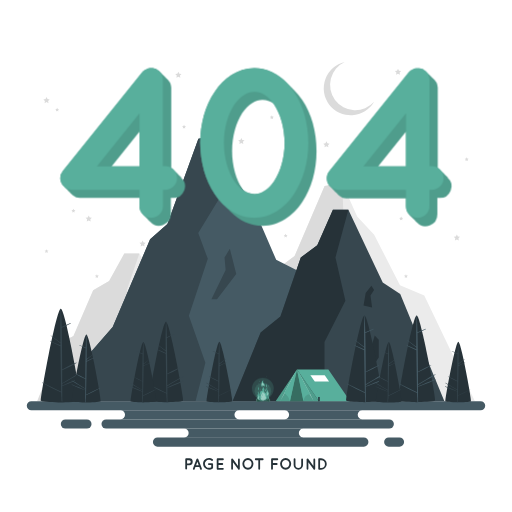
t = 0.00 s
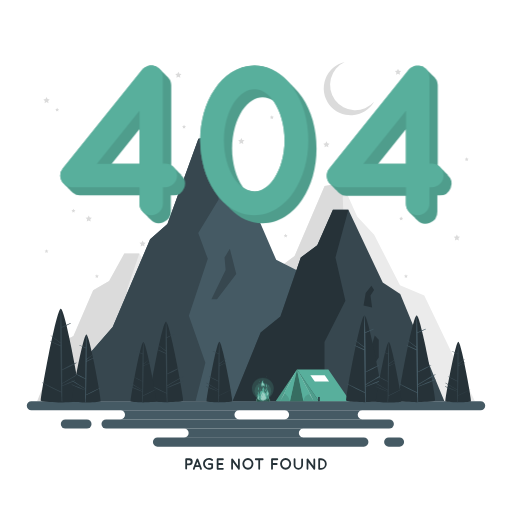
t = 0.19 s
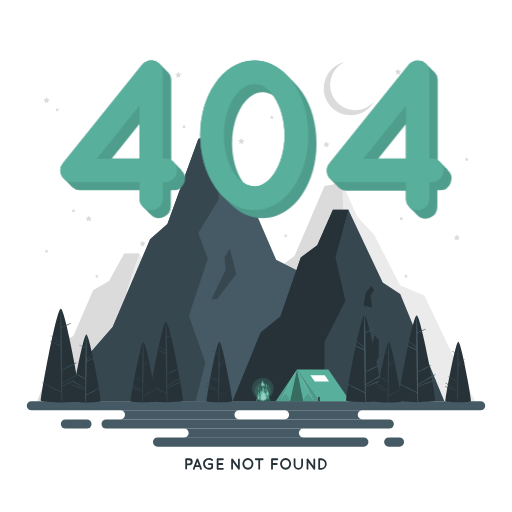
t = 0.56 s
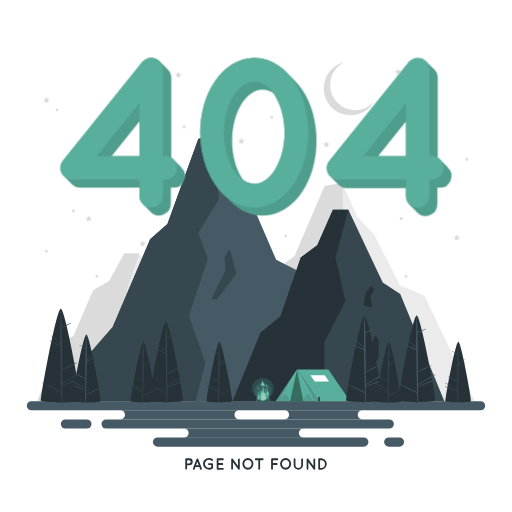
t = 0.75 s
t = 0.94 s: frame unchanged from t = 0.56 s, image omitted
t = 1.31 s: frame unchanged from t = 0.19 s, image omitted

The animated SVG that drew these frames (rendered in a browser with its animation timeline set to each time). Animation: 1 CSS @keyframes rule; one cycle of 1.50 s, repeats indefinitely.

<svg class="animated" id="freepik_stories-404-error-with-a-landscape" xmlns="http://www.w3.org/2000/svg" viewBox="0 0 500 500" version="1.1" xmlns:xlink="http://www.w3.org/1999/xlink" xmlns:svgjs="http://svgjs.com/svgjs"><style>svg#freepik_stories-404-error-with-a-landscape:not(.animated) .animable {opacity: 0;}svg#freepik_stories-404-error-with-a-landscape.animated #freepik--Number--inject-112 {animation: 1.5s Infinite  linear floating;animation-delay: 0s;}            @keyframes floating {                0% {                    opacity: 1;                    transform: translateY(0px);                }                50% {                    transform: translateY(-10px);                }                100% {                    opacity: 1;                    transform: translateY(0px);                }            }        </style><g id="freepik--background-complete--inject-112" class="animable" style="transform-origin: 250px 226.22px;"><polygon points="215.07 391.74 36.34 391.74 59.51 334.77 71.75 328.06 91.02 283.51 106.6 274.36 121.42 247.56 136.04 247.56 168.54 302.43 185.08 310.97 215.07 391.74" style="fill: rgb(235, 235, 235); transform-origin: 125.705px 319.65px;" id="elpukcks5zcu" class="animable"></polygon><polygon points="36.34 391.74 113.43 391.74 113.43 347.28 133.21 316.16 123.79 283.51 136.04 247.56 121.42 247.56 106.6 274.36 91.02 283.51 71.75 328.06 59.51 334.77 36.34 391.74" style="fill: rgb(219, 219, 219); transform-origin: 86.19px 319.65px;" id="elhvsqf2h2mnb" class="animable"></polygon><polygon points="136.04 391.74 143.51 368.33 155.59 356.43 160.99 342.4 164.75 345.45 164.75 358.87 155.59 369.55 155.59 391.82 136.04 391.74" style="fill: rgb(219, 219, 219); transform-origin: 150.395px 367.11px;" id="ely2hp1k9ffqr" class="animable"></polygon><polygon points="150.4 319.65 152.4 310.26 157.79 304.87 160.31 308.07 156.95 312.26 158.46 321.19 150.4 319.65" style="fill: rgb(219, 219, 219); transform-origin: 155.355px 313.03px;" id="elte38pne6ii8" class="animable"></polygon><polygon points="202.21 391.69 463.66 391.69 414.33 288.67 390.6 278.49 365.41 229.27 348.8 211.41 334.16 178.82 317.02 181.6 287.71 249.88 271.34 262.09 244.76 332.42 218.58 357.85 202.21 391.69" style="fill: rgb(235, 235, 235); transform-origin: 332.935px 285.255px;" id="el4m8glcuju98" class="animable"></polygon><polygon points="334.16 178.82 336.17 230.16 316.87 257.13 325.92 277.76 308 323.26 323.62 360.9 314.37 391.69 202.21 391.69 218.58 357.85 244.76 332.42 271.34 262.09 287.71 249.88 317.02 181.6 334.16 178.82" style="fill: rgb(219, 219, 219); transform-origin: 269.19px 285.255px;" id="elkz20ys2dztf" class="animable"></polygon><polygon points="329.34 310.03 342.8 286.63 341.74 276.71 346.76 269.59 352.83 289.81 334.62 310.03 329.34 310.03" style="fill: rgb(219, 219, 219); transform-origin: 341.085px 289.81px;" id="eluss3tmkagzk" class="animable"></polygon><polygon points="318.78 138.02 319.73 139.96 321.87 140.27 320.32 141.77 320.69 143.9 318.78 142.9 316.87 143.9 317.23 141.77 315.69 140.27 317.82 139.96 318.78 138.02" style="fill: rgb(219, 219, 219); transform-origin: 318.78px 140.96px;" id="elv97hglo22u" class="animable"></polygon><polygon points="139.27 234.81 140.23 236.74 142.36 237.05 140.82 238.56 141.18 240.69 139.27 239.68 137.36 240.69 137.72 238.56 136.18 237.05 138.31 236.74 139.27 234.81" style="fill: rgb(219, 219, 219); transform-origin: 139.27px 237.75px;" id="elizr0yjpniio" class="animable"></polygon><polygon points="388.67 67.08 389.63 69.01 391.76 69.32 390.22 70.83 390.58 72.95 388.67 71.95 386.76 72.95 387.13 70.83 385.58 69.32 387.72 69.01 388.67 67.08" style="fill: rgb(219, 219, 219); transform-origin: 388.67px 70.015px;" id="el8hq3rkxleg" class="animable"></polygon><polygon points="174.18 70.02 175.14 71.95 177.27 72.26 175.73 73.77 176.09 75.89 174.18 74.89 172.27 75.89 172.64 73.77 171.09 72.26 173.23 71.95 174.18 70.02" style="fill: rgb(219, 219, 219); transform-origin: 174.18px 72.955px;" id="elg3kx5avgm8s" class="animable"></polygon><polygon points="446.15 228.93 447.11 230.86 449.25 231.17 447.7 232.68 448.06 234.81 446.15 233.8 444.24 234.81 444.61 232.68 443.06 231.17 445.2 230.86 446.15 228.93" style="fill: rgb(219, 219, 219); transform-origin: 446.155px 231.87px;" id="elyvglada1ka" class="animable"></polygon><polygon points="235.71 134.69 236.66 136.63 238.8 136.94 237.25 138.44 237.62 140.57 235.71 139.57 233.79 140.57 234.16 138.44 232.61 136.94 234.75 136.63 235.71 134.69" style="fill: rgb(219, 219, 219); transform-origin: 235.705px 137.63px;" id="el35tbhbulrip" class="animable"></polygon><polygon points="45.44 94.84 46.39 96.77 48.52 97.08 46.98 98.59 47.34 100.72 45.44 99.71 43.52 100.72 43.89 98.59 42.34 97.08 44.48 96.77 45.44 94.84" style="fill: rgb(219, 219, 219); transform-origin: 45.43px 97.78px;" id="elhhqjmmbm95m" class="animable"></polygon><polygon points="86.65 210.39 87.6 212.32 89.74 212.63 88.19 214.14 88.56 216.27 86.65 215.26 84.74 216.27 85.1 214.14 83.56 212.63 85.69 212.32 86.65 210.39" style="fill: rgb(219, 219, 219); transform-origin: 86.65px 213.33px;" id="elre2zbf0pg7d" class="animable"></polygon><polygon points="45.44 243.33 46.02 244.53 47.34 244.72 46.39 245.65 46.62 246.97 45.44 246.34 44.25 246.97 44.48 245.65 43.52 244.72 44.84 244.53 45.44 243.33" style="fill: rgb(219, 219, 219); transform-origin: 45.43px 245.15px;" id="elfar9tlse0pt" class="animable"></polygon><polygon points="179.72 121.92 180.31 123.12 181.63 123.31 180.68 124.24 180.91 125.56 179.72 124.94 178.54 125.56 178.77 124.24 177.81 123.31 179.13 123.12 179.72 121.92" style="fill: rgb(219, 219, 219); transform-origin: 179.72px 123.74px;" id="elqrij0cay06" class="animable"></polygon><polygon points="278.94 228.23 279.53 229.43 280.85 229.62 279.9 230.55 280.12 231.87 278.94 231.25 277.76 231.87 277.99 230.55 277.03 229.62 278.35 229.43 278.94 228.23" style="fill: rgb(219, 219, 219); transform-origin: 278.94px 230.05px;" id="elay6b3nmbo0l" class="animable"></polygon><polygon points="55.8 105.2 56.4 106.4 57.72 106.59 56.76 107.52 56.99 108.84 55.8 108.22 54.62 108.84 54.85 107.52 53.9 106.59 55.22 106.4 55.8 105.2" style="fill: rgb(219, 219, 219); transform-origin: 55.81px 107.02px;" id="el0pxgal7741j" class="animable"></polygon><polygon points="391.76 211.51 392.35 212.71 393.67 212.9 392.72 213.83 392.94 215.15 391.76 214.53 390.58 215.15 390.81 213.83 389.85 212.9 391.17 212.71 391.76 211.51" style="fill: rgb(219, 219, 219); transform-origin: 391.76px 213.33px;" id="elydoep2p5enn" class="animable"></polygon><polygon points="94.62 267.77 95.21 268.97 96.53 269.16 95.58 270.09 95.8 271.41 94.62 270.79 93.44 271.41 93.67 270.09 92.71 269.16 94.03 268.97 94.62 267.77" style="fill: rgb(219, 219, 219); transform-origin: 94.62px 269.59px;" id="eljvz0urt7tsa" class="animable"></polygon><polygon points="71.7 203.94 72.29 205.13 73.61 205.33 72.66 206.26 72.88 207.57 71.7 206.95 70.52 207.57 70.75 206.26 69.79 205.33 71.11 205.13 71.7 203.94" style="fill: rgb(219, 219, 219); transform-origin: 71.7px 205.755px;" id="elog7je5r0qd" class="animable"></polygon><polygon points="265.48 112.66 266.07 113.85 267.39 114.04 266.43 114.97 266.66 116.29 265.48 115.67 264.3 116.29 264.52 114.97 263.56 114.04 264.88 113.85 265.48 112.66" style="fill: rgb(219, 219, 219); transform-origin: 265.475px 114.475px;" id="elkpqh7bkabs9" class="animable"></polygon><polygon points="396.44 267.77 397.03 268.97 398.35 269.16 397.39 270.09 397.62 271.41 396.44 270.79 395.26 271.41 395.49 270.09 394.53 269.16 395.85 268.97 396.44 267.77" style="fill: rgb(219, 219, 219); transform-origin: 396.44px 269.59px;" id="elo8y14gfjtz" class="animable"></polygon><polygon points="455.75 153.62 456.34 154.82 457.66 155.01 456.7 155.94 456.93 157.26 455.75 156.64 454.57 157.26 454.79 155.94 453.84 155.01 455.16 154.82 455.75 153.62" style="fill: rgb(219, 219, 219); transform-origin: 455.75px 155.44px;" id="elncs8x2du85" class="animable"></polygon><polygon points="403.62 151.81 404.21 153 405.53 153.19 404.57 154.13 404.8 155.44 403.62 154.82 402.44 155.44 402.66 154.13 401.71 153.19 403.03 153 403.62 151.81" style="fill: rgb(219, 219, 219); transform-origin: 403.62px 153.625px;" id="elnmdkk07pofr" class="animable"></polygon><path d="M365.35,99.4a26.34,26.34,0,1,1-28.7-38.78,24.64,24.64,0,1,0,28.7,38.78Z" style="fill: rgb(219, 219, 219); transform-origin: 340.753px 86.6314px;" id="eln1mxfhu0io9" class="animable"></path></g><g id="freepik--Floor--inject-112" class="animable" style="transform-origin: 250px 413.73px;"><polygon points="36.15 391.73 89.61 391.48 143.07 391.4 250 391.23 356.93 391.39 410.39 391.48 463.85 391.73 410.39 391.97 356.93 392.06 250 392.23 143.07 392.06 89.61 391.97 36.15 391.73" style="fill: rgb(38, 50, 56); transform-origin: 250px 391.73px;" id="elcc8ufjyjkuh" class="animable"></polygon><path d="M469.37,400.69H30.63a4.48,4.48,0,0,1-4.48-4.48h0a4.47,4.47,0,0,1,4.48-4.48H469.37a4.48,4.48,0,0,1,4.48,4.48h0A4.49,4.49,0,0,1,469.37,400.69Z" style="fill: rgb(69, 90, 100); transform-origin: 250px 396.21px;" id="elbbgcprr8r4o" class="animable"></path><rect x="99.1" y="409.55" width="285.53" height="8.96" rx="4.48" style="fill: rgb(69, 90, 100); transform-origin: 241.865px 414.03px;" id="el2me2e1kh8ej" class="animable"></rect><path d="M355.31,436.23H153.82a4.47,4.47,0,0,1-4.48-4.48h0a4.48,4.48,0,0,1,4.48-4.48H355.31a4.48,4.48,0,0,1,4.48,4.48h0A4.47,4.47,0,0,1,355.31,436.23Z" style="fill: rgb(69, 90, 100); transform-origin: 254.565px 431.75px;" id="el01g7z07d5tbw" class="animable"></path><rect x="59.38" y="409.55" width="30.01" height="8.96" rx="4.48" style="fill: rgb(69, 90, 100); transform-origin: 74.385px 414.03px;" id="el6wk85oryggo" class="animable"></rect><path d="M390.13,436.23H379.6a4.48,4.48,0,0,1-4.48-4.48h0a4.49,4.49,0,0,1,4.48-4.48h10.53a4.49,4.49,0,0,1,4.48,4.48h0A4.48,4.48,0,0,1,390.13,436.23Z" style="fill: rgb(69, 90, 100); transform-origin: 384.865px 431.75px;" id="elfks4evdka9j" class="animable"></path><path d="M233.48,409.64H117.59a4.48,4.48,0,1,0,0-9H233.48a4.48,4.48,0,0,0,0,9Z" style="fill: rgb(69, 90, 100); transform-origin: 175.535px 405.14px;" id="elpva27qeb1v" class="animable"></path><path d="M353.83,409.64h-76a4.48,4.48,0,1,0,0-9h76a4.48,4.48,0,0,0,0,9Z" style="fill: rgb(69, 90, 100); transform-origin: 315.83px 405.14px;" id="elp1j72w9aghs" class="animable"></path><path d="M296.34,427.37H179.73a4.48,4.48,0,0,0,0-9H296.34a4.48,4.48,0,1,0,0,9Z" style="fill: rgb(69, 90, 100); transform-origin: 238.035px 422.87px;" id="elxqrsg6l89us" class="animable"></path></g><g id="freepik--Mountains--inject-112" class="animable" style="transform-origin: 250px 262px;"><polygon points="66.13 391.65 345.14 391.65 294.21 266.09 269.71 253.69 243.71 193.71 226.55 171.94 211.44 132.22 193.74 135.61 163.48 218.82 146.59 233.7 110.06 319.41 83.03 350.4 66.13 391.65" style="fill: rgb(69, 90, 100); transform-origin: 205.635px 261.935px;" id="elmwwozoao45m" class="animable"></polygon><polygon points="211.44 132.22 213.51 194.79 193.59 227.65 202.93 252.8 184.43 308.25 200.56 354.13 191.01 391.65 66.13 391.65 83.03 350.4 110.06 319.41 146.59 233.7 163.48 218.82 193.74 135.61 211.44 132.22" style="fill: rgb(55, 71, 79); transform-origin: 139.82px 261.935px;" id="elnmavp00yun" class="animable"></polygon><polygon points="206.46 292.13 220.36 263.61 219.27 251.52 224.45 242.84 230.72 267.49 211.91 292.13 206.46 292.13" style="fill: rgb(55, 71, 79); transform-origin: 218.59px 267.485px;" id="el1sdxx9wf7s1" class="animable"></polygon><polygon points="433.87 391.67 227.28 391.67 254.56 324.64 273.85 309.17 293.74 251.45 309.83 239.59 325.12 204.87 340.22 204.87 373.77 275.96 390.85 287.03 433.87 391.67" style="fill: rgb(55, 71, 79); transform-origin: 330.575px 298.27px;" id="el1g3fviilnxc" class="animable"></polygon><polygon points="227.28 391.67 316.88 391.67 316.88 334.07 337.3 293.75 327.57 251.45 340.22 204.87 325.12 204.87 309.83 239.59 293.74 251.45 273.85 309.17 254.56 324.64 227.28 391.67" style="fill: rgb(38, 50, 56); transform-origin: 283.75px 298.27px;" id="elq0ve02wg3u" class="animable"></polygon><polygon points="340.22 391.67 347.93 361.35 360.41 345.93 365.97 327.75 369.86 331.7 369.86 349.09 360.41 362.93 360.41 391.78 340.22 391.67" style="fill: rgb(38, 50, 56); transform-origin: 355.04px 359.765px;" id="el60oy2ds2awv" class="animable"></polygon><polygon points="355.04 298.27 357.11 286.1 362.67 279.12 365.28 283.27 361.8 288.69 363.37 300.27 355.04 298.27" style="fill: rgb(38, 50, 56); transform-origin: 360.16px 289.695px;" id="el35e4uqbgnrx" class="animable"></polygon></g><g id="freepik--Tent--inject-112" class="animable" style="transform-origin: 305.685px 376.29px;"><rect x="340.75" y="387.66" width="1.48" height="4.17" style="fill: rgb(38, 50, 56); transform-origin: 341.49px 389.745px;" id="elfg4yzihm5ir" class="animable"></rect><rect x="269.14" y="387.66" width="1.48" height="4.17" style="fill: rgb(38, 50, 56); transform-origin: 269.88px 389.745px;" id="el5j5cdg2n2mh" class="animable"></rect><polygon points="269.14 391.82 290.04 360.75 311.49 391.82 269.14 391.82" style="fill: rgb(88, 175, 156); transform-origin: 290.315px 376.285px;" id="el814xbvf3heq" class="animable"></polygon><g id="el3dd4ly8v3t1"><polygon points="269.14 391.82 290.04 360.75 311.49 391.82 269.14 391.82" style="opacity: 0.1; transform-origin: 290.315px 376.285px;" class="animable"></polygon></g><polygon points="290.04 360.75 320.68 360.75 341.97 391.82 311.49 391.82 290.04 360.75" style="fill: rgb(88, 175, 156); transform-origin: 316.005px 376.285px;" id="elftuwuoq35a4" class="animable"></polygon><polygon points="303.1 366.4 317.1 366.4 321.36 372.62 307.39 372.62 303.1 366.4" style="fill: rgb(255, 255, 255); transform-origin: 312.23px 369.51px;" id="elt8k83a2u0yj" class="animable"></polygon><g id="el461wnwgid4g"><polygon points="283.17 391.82 296.35 391.82 290.04 360.75 283.17 391.82" style="opacity: 0.3; transform-origin: 289.76px 376.285px;" class="animable"></polygon></g><rect x="310.74" y="387.66" width="1.48" height="4.17" style="fill: rgb(38, 50, 56); transform-origin: 311.48px 389.745px;" id="elyx2gbp93j9" class="animable"></rect><path d="M290,360.75c-5.06,10.09-10.93,21.19-16.41,31.07,5.07-10.1,10.92-21.2,16.41-31.07Z" style="fill: rgb(255, 255, 255); transform-origin: 281.795px 376.285px;" id="eltytls7gem1j" class="animable"></path><path d="M290,360.75c5.43,9.82,11.22,20.86,16.24,30.9-5.43-9.83-11.23-20.86-16.24-30.9Z" style="fill: rgb(255, 255, 255); transform-origin: 298.12px 376.2px;" id="elxhvgt9p529d" class="animable"></path><path d="M283.17,391.82a16.72,16.72,0,0,0-5.5-8.28L290,360.75Z" style="fill: rgb(88, 175, 156); transform-origin: 283.835px 376.285px;" id="el6eq7h9bbdvl" class="animable"></path><path d="M296.35,391.82,290,360.75l12.88,24A8,8,0,0,0,296.35,391.82Z" style="fill: rgb(88, 175, 156); transform-origin: 296.44px 376.285px;" id="elque83s6zukh" class="animable"></path></g><g id="freepik--Trees--inject-112" class="animable" style="transform-origin: 250.027px 347.275px;"><path d="M78.68,391.42c-1.14,1.15-14.5,1.66-19.36,1.66S41.1,392.57,40,391.42s15-90,19.37-90S79.83,390.27,78.68,391.42Z" style="fill: rgb(38, 50, 56); transform-origin: 59.3425px 347.25px;" id="el3kb4gla255w" class="animable"></path><path d="M79,368.79c-3.3,1.26-15.53,6.24-18.17,7.69,0-.56,0-1.11,0-1.67,2.95-1.74,5.92-3.45,8.87-5.18A101.68,101.68,0,0,0,79.19,364c.14-.11.06-.4-.14-.32a78.58,78.58,0,0,0-9.33,5.16c-3,1.76-6,3.58-8.95,5.41q0-6.39-.05-12.77a101.93,101.93,0,0,0,13.94-7.08c.15-.09,0-.37-.13-.3a101.8,101.8,0,0,0-13.82,6.81c0-2.21,0-4.43,0-6.64-.13-11.4-.15-22.8-.44-34.2,2.9-1.46,5.89-2.75,8.79-4.22.19-.1,0-.43-.15-.35-2.94,1.14-5.77,2.51-8.66,3.77-.16-5.88-.38-11.75-.74-17.63a.15.15,0,0,0-.3,0c-.41,10.92-.38,21.85-.24,32.78-3-2.4-6.21-4.52-9.26-6.85-.12-.09-.24.11-.12.2,3.2,2.43,6.19,5.13,9.39,7.55l0,1.85c-3.26-1.49-6.57-2.87-9.86-4.28-.26-.11-.49.26-.22.38,3.35,1.61,6.69,3.25,10.09,4.77.07,5.41.17,10.82.24,16.23.12,9.45.33,18.9.53,28.35q-9.22-4.66-18.58-9.08c-.24-.11-.45.22-.21.36a194.18,194.18,0,0,0,18.8,9.44c.17,7.85.33.71.43,8.56a.38.38,0,0,0,.75,0c-.11-10-.13-5-.16-15,3.24-.8,15.49-6.05,18.4-7.49C79.48,369.19,79.27,368.67,79,368.79Z" style="fill: rgb(55, 71, 79); transform-origin: 60.0969px 346.854px;" id="el3p28g5x8ah7" class="animable"></path><path d="M178.67,391.35c-1,1-12.45,1.42-16.62,1.42s-15.64-.44-16.62-1.42,12.9-77.2,16.62-77.2S179.65,390.36,178.67,391.35Z" style="fill: rgb(38, 50, 56); transform-origin: 162.05px 353.46px;" id="elvuksym7zgxc" class="animable"></path><path d="M178.9,371.93c-2.83,1.08-13.33,5.35-15.59,6.6,0-.48,0-1,0-1.44,2.53-1.49,5.07-3,7.61-4.44a87.44,87.44,0,0,0,8.19-4.87c.13-.09.06-.34-.11-.27a67.38,67.38,0,0,0-8,4.43c-2.58,1.51-5.13,3.07-7.67,4.64,0-3.65,0-7.31-.05-11a86.67,86.67,0,0,0,12-6.08c.13-.07,0-.32-.11-.25a88,88,0,0,0-11.85,5.84c0-1.9,0-3.8,0-5.7-.11-9.78-.13-19.57-.38-29.35,2.49-1.25,5.06-2.36,7.54-3.62.17-.08,0-.37-.12-.3-2.53,1-5,2.15-7.44,3.24-.13-5-.32-10.09-.63-15.13a.13.13,0,0,0-.26,0c-.35,9.37-.32,18.75-.2,28.12-2.58-2.05-5.33-3.87-7.95-5.87-.1-.08-.2.1-.1.17,2.74,2.09,5.31,4.4,8.06,6.48,0,.53,0,1.06,0,1.59-2.8-1.28-5.63-2.47-8.46-3.68-.22-.09-.42.23-.19.33,2.88,1.39,5.74,2.79,8.66,4.09.06,4.65.14,9.29.2,13.93.11,8.11.29,16.22.46,24.33q-7.92-4-15.94-7.79c-.21-.09-.39.19-.18.31a164.19,164.19,0,0,0,16.13,8.1c.15,6.74.29,1.65.37,8.39a.32.32,0,0,0,.64,0c-.1-8.59-.11-5.36-.13-13.95,2.78-.69,13.29-5.19,15.79-6.43C179.35,372.27,179.17,371.82,178.9,371.93Z" style="fill: rgb(55, 71, 79); transform-origin: 162.773px 353.575px;" id="elwfaaa133e5" class="animable"></path><path d="M70.36,391.75c.83.83,10.48,1.2,14,1.2s13.17-.37,14-1.2-10.86-65-14-65S69.53,390.92,70.36,391.75Z" style="fill: rgb(38, 50, 56); transform-origin: 84.36px 359.85px;" id="elnpb7ueg0n28" class="animable"></path><path d="M70.16,375.39c2.39.91,11.23,4.51,13.14,5.56v-1.2c-2.13-1.26-4.27-2.5-6.41-3.74a78.32,78.32,0,0,1-6.9-4.1c-.1-.08,0-.3.1-.24a58.38,58.38,0,0,1,6.75,3.73c2.17,1.28,4.32,2.59,6.46,3.91,0-3.07,0-6.15,0-9.22A75,75,0,0,1,73.27,365c-.11-.07,0-.27.09-.22a74,74,0,0,1,10,4.92c0-1.6,0-3.2,0-4.8.09-8.23.1-16.48.31-24.71-2.09-1.06-4.25-2-6.34-3.05-.14-.07,0-.31.1-.26,2.13.83,4.17,1.82,6.26,2.73q.17-6.37.53-12.74a.11.11,0,0,1,.22,0c.3,7.89.27,15.79.17,23.69,2.17-1.74,4.49-3.27,6.7-4.95.08-.07.17.08.08.14-2.31,1.76-4.47,3.71-6.78,5.46,0,.45,0,.89,0,1.34,2.35-1.08,4.74-2.08,7.12-3.1.19-.08.35.19.16.28-2.42,1.16-4.84,2.35-7.29,3.44-.06,3.91-.12,7.83-.17,11.73-.09,6.83-.24,13.66-.39,20.49,4.44-2.25,8.93-4.44,13.43-6.56.17-.08.32.16.15.26A138,138,0,0,1,84,385.88c-.12,5.68-.24,1.26-.31,6.94a.27.27,0,0,1-.53,0c.07-7.24.09-4.39.11-11.62A132.17,132.17,0,0,1,70,375.79C69.78,375.68,69.93,375.31,70.16,375.39Z" style="fill: rgb(69, 90, 100); transform-origin: 83.7936px 359.899px;" id="elq8iomd7g6c" class="animable"></path><path d="M424.77,391.22c-1.06,1.06-13.39,1.53-17.87,1.53s-16.82-.47-17.88-1.53,13.88-83,17.88-83S425.83,390.16,424.77,391.22Z" style="fill: rgb(38, 50, 56); transform-origin: 406.895px 350.485px;" id="el6ae9z94e6fb" class="animable"></path><path d="M425,370.33c-3,1.16-14.33,5.76-16.77,7.1,0-.51,0-1,0-1.54l8.19-4.78a95,95,0,0,0,8.81-5.23c.13-.1.06-.37-.13-.3a75.36,75.36,0,0,0-8.62,4.76c-2.77,1.63-5.51,3.31-8.25,5,0-3.93,0-7.86-.05-11.79A93.52,93.52,0,0,0,421.05,357c.14-.09.05-.35-.11-.28A94.22,94.22,0,0,0,408.19,363c0-2,0-4.08-.05-6.12-.11-10.52-.13-21-.4-31.57,2.68-1.35,5.44-2.54,8.11-3.89.17-.09,0-.4-.14-.33-2.71,1.06-5.32,2.32-8,3.49-.14-5.43-.35-10.85-.68-16.27a.14.14,0,0,0-.28,0c-.38,10.08-.34,20.16-.22,30.24-2.77-2.21-5.73-4.17-8.55-6.31-.11-.09-.21.1-.1.18,2.94,2.25,5.7,4.73,8.66,7,0,.57,0,1.14,0,1.71-3-1.37-6.05-2.65-9.09-3.95-.24-.11-.45.23-.21.35,3.1,1.48,6.18,3,9.32,4.4q.11,7.49.22,15c.11,8.72.3,17.44.49,26.16q-8.52-4.31-17.15-8.38c-.22-.1-.41.21-.19.33a180.28,180.28,0,0,0,17.35,8.72c.16,7.24.31,1.77.4,9a.34.34,0,0,0,.68,0c-.1-9.24-.11-5.77-.14-15,3-.74,14.3-5.58,17-6.9C425.51,370.7,425.31,370.22,425,370.33Z" style="fill: rgb(69, 90, 100); transform-origin: 407.597px 350.635px;" id="elvabjmqd3p8e" class="animable"></path><path d="M373.77,391.22c-1.06,1.06-13.39,1.53-17.88,1.53s-16.81-.47-17.87-1.53,13.87-83,17.87-83S374.82,390.16,373.77,391.22Z" style="fill: rgb(38, 50, 56); transform-origin: 355.895px 350.485px;" id="eleriy2fkdq3" class="animable"></path><path d="M374,370.33c-3,1.16-14.33,5.76-16.77,7.1v-1.54q4.08-2.4,8.18-4.78a95,95,0,0,0,8.81-5.23c.13-.1.06-.37-.12-.3a74.52,74.52,0,0,0-8.62,4.76c-2.78,1.63-5.52,3.31-8.26,5,0-3.93,0-7.86-.05-11.79A94.21,94.21,0,0,0,370.05,357c.14-.09,0-.35-.12-.28A94.8,94.8,0,0,0,357.18,363q0-3.06,0-6.12c-.12-10.52-.14-21-.4-31.57,2.67-1.35,5.43-2.54,8.1-3.89.18-.09.06-.4-.13-.33-2.72,1.06-5.33,2.32-8,3.49-.15-5.43-.36-10.85-.69-16.27a.14.14,0,0,0-.28,0c-.37,10.08-.34,20.16-.21,30.24-2.78-2.21-5.73-4.17-8.55-6.31-.11-.09-.22.1-.11.18,2.95,2.25,5.71,4.73,8.67,7,0,.57,0,1.14,0,1.71-3-1.37-6.06-2.65-9.1-3.95-.23-.11-.45.23-.2.35,3.09,1.48,6.18,3,9.31,4.4.07,5,.16,10,.22,15,.11,8.72.31,17.44.49,26.16q-8.51-4.31-17.15-8.38c-.22-.1-.41.21-.19.33a180.45,180.45,0,0,0,17.36,8.72c.15,7.24.3,1.77.39,9a.35.35,0,0,0,.69,0c-.1-9.24-.12-5.77-.15-15,3-.74,14.3-5.58,17-6.9C374.5,370.7,374.31,370.22,374,370.33Z" style="fill: rgb(69, 90, 100); transform-origin: 356.614px 350.611px;" id="elot9zc13mist" class="animable"></path><path d="M367.19,392c.74.74,9.36,1.07,12.49,1.07s11.76-.33,12.5-1.07-9.7-58-12.5-58S366.45,391.27,367.19,392Z" style="fill: rgb(38, 50, 56); transform-origin: 379.685px 363.535px;" id="elntj865itzc" class="animable"></path><path d="M367,377.41c2.13.81,10,4,11.72,5v-1.08c-1.9-1.12-3.81-2.22-5.72-3.33a69.18,69.18,0,0,1-6.15-3.66c-.1-.07,0-.26.08-.21a52.08,52.08,0,0,1,6,3.33c1.94,1.14,3.85,2.31,5.77,3.49,0-2.75,0-5.49,0-8.24a65.44,65.44,0,0,1-9-4.57c-.1-.05,0-.24.08-.19a66.33,66.33,0,0,1,8.91,4.39l0-4.28c.08-7.35.1-14.71.28-22.06-1.87-.94-3.79-1.77-5.66-2.72-.12-.06,0-.28.09-.23,1.9.74,3.73,1.62,5.59,2.44.1-3.79.24-7.58.48-11.37a.1.1,0,0,1,.19,0c.26,7,.24,14.09.15,21.14,1.94-1.55,4-2.92,6-4.42.07-.06.15.07.07.13-2.06,1.57-4,3.31-6.05,4.87,0,.4,0,.8,0,1.19,2.1-1,4.23-1.85,6.36-2.76.16-.07.31.17.14.25-2.16,1-4.32,2.09-6.51,3.07,0,3.49-.11,7-.15,10.47-.08,6.1-.21,12.19-.35,18.28,4-2,8-4,12-5.85.15-.07.29.15.13.23a122.54,122.54,0,0,1-12.12,6.09c-.11,5.07-.22,1-.28,6.08a.24.24,0,0,1-.48,0c.07-6.46.08-3.8.1-10.26a119.37,119.37,0,0,1-11.87-4.83C366.68,377.67,366.81,377.33,367,377.41Z" style="fill: rgb(55, 71, 79); transform-origin: 379.137px 363.591px;" id="el7kdss9zny2q" class="animable"></path><path d="M127.52,391.89c.74.74,9.36,1.07,12.5,1.07s11.75-.33,12.49-1.07-9.7-58-12.49-58S126.78,391.15,127.52,391.89Z" style="fill: rgb(38, 50, 56); transform-origin: 140.015px 363.425px;" id="elluv7e3jgm5" class="animable"></path><path d="M127.35,377.3c2.13.81,10,4,11.72,5,0-.36,0-.72,0-1.08l-5.72-3.34a65.71,65.71,0,0,1-6.16-3.66c-.09-.07,0-.26.09-.2a50.42,50.42,0,0,1,6,3.32c1.94,1.14,3.86,2.31,5.77,3.49,0-2.74,0-5.49,0-8.23a66.58,66.58,0,0,1-9-4.57c-.1-.06,0-.24.08-.19a66.33,66.33,0,0,1,8.91,4.39c0-1.43,0-2.86,0-4.28.07-7.35.09-14.71.28-22.06-1.87-1-3.8-1.78-5.67-2.73-.12-.06,0-.27.09-.22,1.9.74,3.73,1.62,5.59,2.44.1-3.8.25-7.59.48-11.37a.1.1,0,1,1,.19,0c.27,7,.24,14.08.16,21.13,1.93-1.55,4-2.91,6-4.41.08-.06.15.07.07.12-2.06,1.57-4,3.31-6.05,4.88,0,.39,0,.79,0,1.19,2.1-1,4.23-1.85,6.36-2.76.16-.08.31.16.14.24-2.16,1-4.32,2.1-6.51,3.08l-.15,10.47c-.08,6.09-.21,12.18-.34,18.28q5.94-3,12-5.85c.15-.08.29.14.14.23a128.42,128.42,0,0,1-12.13,6.09c-.11,5.06-.22,1.12-.28,6.19a.24.24,0,0,1-.48,0c.07-6.46.08-3.92.1-10.38a119.31,119.31,0,0,1-11.87-4.82C127,377.55,127.15,377.22,127.35,377.3Z" style="fill: rgb(55, 71, 79); transform-origin: 139.488px 363.504px;" id="el54qzrg96q5x" class="animable"></path><path d="M201.72,391.78c.74.74,9.36,1.07,12.49,1.07s11.76-.33,12.5-1.07-9.7-58-12.5-58S201,391,201.72,391.78Z" style="fill: rgb(38, 50, 56); transform-origin: 214.216px 363.315px;" id="elf1g5f1n05f" class="animable"></path><path d="M201.55,377.18c2.13.81,10,4,11.72,5v-1.08c-1.9-1.12-3.81-2.22-5.72-3.33s-4.24-2.26-6.15-3.66c-.1-.07,0-.26.08-.21a52.08,52.08,0,0,1,6,3.33c1.94,1.14,3.85,2.31,5.77,3.49,0-2.75,0-5.49,0-8.24a65.44,65.44,0,0,1-9-4.57c-.1-.06,0-.24.08-.19a66.33,66.33,0,0,1,8.91,4.39l0-4.28c.08-7.35.1-14.71.28-22.06-1.87-.94-3.79-1.77-5.66-2.72-.12-.06,0-.28.09-.23,1.9.74,3.73,1.62,5.59,2.44.1-3.79.25-7.58.48-11.37a.1.1,0,0,1,.19,0c.26,7,.24,14.09.15,21.14,1.94-1.55,4-2.92,6-4.42.08-.06.15.07.07.13-2.06,1.57-4,3.31-6,4.87,0,.4,0,.8,0,1.19,2.1-1,4.23-1.85,6.36-2.76.16-.07.31.17.14.25-2.16,1-4.32,2.09-6.51,3.07-.05,3.49-.11,7-.15,10.47-.08,6.1-.21,12.19-.34,18.28,4-2,8-4,12-5.85.15-.07.29.14.13.23a124.76,124.76,0,0,1-12.12,6.09c-.11,5.07-.22,1.24-.28,6.31a.24.24,0,0,1-.48,0c.07-6.46.08-4,.1-10.49a119.37,119.37,0,0,1-11.87-4.83C201.21,377.44,201.34,377.1,201.55,377.18Z" style="fill: rgb(55, 71, 79); transform-origin: 213.721px 363.476px;" id="elrqospyg0vqf" class="animable"></path><path d="M435.09,391.78c.74.74,9.36,1.07,12.49,1.07s11.75-.33,12.49-1.07-9.7-58-12.49-58S434.35,391,435.09,391.78Z" style="fill: rgb(38, 50, 56); transform-origin: 447.58px 363.315px;" id="elpl8xmv6lsrg" class="animable"></path><path d="M434.92,377.18c2.12.81,10,4,11.72,5v-1.08c-1.9-1.12-3.81-2.22-5.72-3.33a70.34,70.34,0,0,1-6.16-3.66c-.09-.07,0-.26.09-.21a51.14,51.14,0,0,1,6,3.33c1.94,1.14,3.86,2.31,5.77,3.49,0-2.75,0-5.49,0-8.24a64.32,64.32,0,0,1-9-4.57c-.1-.06,0-.24.08-.19a66.33,66.33,0,0,1,8.91,4.39c0-1.42,0-2.85,0-4.28.08-7.35.09-14.71.28-22.06-1.87-.94-3.8-1.77-5.67-2.72-.12-.06,0-.28.1-.23,1.9.74,3.72,1.62,5.58,2.44.11-3.79.25-7.58.48-11.37a.1.1,0,0,1,.2,0c.26,7,.24,14.09.15,21.14,1.94-1.55,4-2.92,6-4.42.08-.06.15.07.08.13-2.06,1.57-4,3.31-6.06,4.87,0,.4,0,.8,0,1.19,2.1-1,4.23-1.85,6.35-2.76.17-.07.32.17.15.25-2.17,1-4.32,2.09-6.51,3.07-.05,3.49-.11,7-.16,10.47-.07,6.1-.21,12.19-.34,18.28,4-2,8-4,12-5.85a.13.13,0,0,1,.13.23,124.92,124.92,0,0,1-12.13,6.09c-.11,5.07-.21,1.24-.28,6.31,0,.3-.48.3-.47,0,.07-6.46.08-4,.1-10.49a117.44,117.44,0,0,1-11.87-4.83C434.57,377.44,434.71,377.1,434.92,377.18Z" style="fill: rgb(55, 71, 79); transform-origin: 447.046px 363.453px;" id="elhlevadun5it" class="animable"></path></g><g id="freepik--Text--inject-112" class="animable" style="transform-origin: 250.01px 452.995px;"><path d="M184.63,454.39h-1.95v3.44a.88.88,0,0,1-1.75,0v-9.34a.86.86,0,0,1,.87-.87h2.83a3.39,3.39,0,1,1,0,6.77Zm-1.95-1.75h1.95a1.63,1.63,0,1,0,0-3.26h-1.95Z" style="fill: rgb(38, 50, 56); transform-origin: 184.567px 453.116px;" id="elgiakfz6ru0a" class="animable"></path><path d="M194.7,456.09h-3.85l-.78,2.05a.88.88,0,0,1-.82.56,1,1,0,0,1-.3-.05.89.89,0,0,1-.52-1.14l3.5-9.32a.87.87,0,0,1,.84-.55.85.85,0,0,1,.83.55l3.5,9.32a.87.87,0,0,1-.82,1.19.86.86,0,0,1-.81-.56Zm-.65-1.74-1.28-3.41-1.29,3.41Z" style="fill: rgb(38, 50, 56); transform-origin: 192.768px 453.17px;" id="el9bh48cqgmn9" class="animable"></path><path d="M198.27,453a5.85,5.85,0,0,1,9.45-4.48.9.9,0,1,1-1.11,1.42,4.12,4.12,0,0,0-2.5-.85,3.91,3.91,0,0,0-2.85,1.15,3.81,3.81,0,0,0-1.18,2.76,3.77,3.77,0,0,0,1.18,2.72,3.91,3.91,0,0,0,2.85,1.15,4.31,4.31,0,0,0,2.17-.6v-2.17H204a.92.92,0,0,1-.91-.9.89.89,0,0,1,.91-.88h3.15a.89.89,0,0,1,.91.88v3.5a2.19,2.19,0,0,1,0,.27.26.26,0,0,0,0,.08h0a.74.74,0,0,1-.31.38,5.84,5.84,0,0,1-9.43-4.44Z" style="fill: rgb(38, 50, 56); transform-origin: 203.168px 452.973px;" id="el57l9mcql3pq" class="animable"></path><path d="M211.64,457.83v-9.34a.86.86,0,0,1,.87-.87h5.18a.88.88,0,0,1,.87.87.89.89,0,0,1-.87.89H213.4v2.89h3.69a.88.88,0,0,1,0,1.76H213.4v2.91h4.29a.88.88,0,0,1,0,1.76h-5.13s0,0,0,0l0,0A.87.87,0,0,1,211.64,457.83Z" style="fill: rgb(38, 50, 56); transform-origin: 215.105px 453.161px;" id="eljzf8zfi2iy" class="animable"></path><path d="M227.51,457.83a.86.86,0,1,1-1.72,0v-9.2h0a.84.84,0,0,1,.35-.73.87.87,0,0,1,1.2.19l5.11,7.07v-6.52a.86.86,0,0,1,.86-.85.87.87,0,0,1,.87.85v9.2a.88.88,0,0,1-.87.87.86.86,0,0,1-.65-.32s-.07-.06-.08-.09l-5.07-7Z" style="fill: rgb(38, 50, 56); transform-origin: 229.984px 453.225px;" id="elx5wnth37u1n" class="animable"></path><path d="M245.92,449a5.81,5.81,0,0,1,0,8,5.23,5.23,0,0,1-3.78,1.69,5.37,5.37,0,0,1-3.88-1.69,5.89,5.89,0,0,1,0-8,5.26,5.26,0,0,1,3.88-1.7A5.13,5.13,0,0,1,245.92,449Zm-.21,4a4.09,4.09,0,0,0-1.07-2.77,3.42,3.42,0,0,0-2.5-1.12,3.46,3.46,0,0,0-2.57,1.12A4,4,0,0,0,238.5,453a4,4,0,0,0,1.07,2.75,3.44,3.44,0,0,0,2.57,1.14,3.41,3.41,0,0,0,2.5-1.14A4,4,0,0,0,245.71,453Z" style="fill: rgb(38, 50, 56); transform-origin: 242.105px 452.995px;" id="elc7rugw8nw9e" class="animable"></path><path d="M256.54,449.38H254v8.45a.87.87,0,0,1-1.74,0v-8.45h-2.5a.89.89,0,0,1-.87-.89.86.86,0,0,1,.87-.87h6.76a.87.87,0,0,1,.87.87A.9.9,0,0,1,256.54,449.38Z" style="fill: rgb(38, 50, 56); transform-origin: 253.14px 453.16px;" id="el66vcafbg46d" class="animable"></path><path d="M264.76,457.83v-9.34a.87.87,0,0,1,.87-.87h5.18a.88.88,0,0,1,0,1.76h-4.29v2.89h3.69a.88.88,0,0,1,0,1.76h-3.69v3.8a.89.89,0,0,1-.89.87A.87.87,0,0,1,264.76,457.83Z" style="fill: rgb(38, 50, 56); transform-origin: 268.225px 453.16px;" id="elrkz0lsu5mlk" class="animable"></path><path d="M282.76,449a5.81,5.81,0,0,1,0,8A5.23,5.23,0,0,1,279,458.7,5.35,5.35,0,0,1,275.1,457a5.89,5.89,0,0,1,0-8,5.24,5.24,0,0,1,3.87-1.7A5.13,5.13,0,0,1,282.76,449Zm-.21,4a4.1,4.1,0,0,0-1.08-2.77,3.42,3.42,0,0,0-5.06,0,4,4,0,0,0-1.08,2.77,3.92,3.92,0,0,0,1.08,2.75,3.38,3.38,0,0,0,5.06,0A4,4,0,0,0,282.55,453Z" style="fill: rgb(38, 50, 56); transform-origin: 278.945px 453px;" id="ell6vymt9rqjb" class="animable"></path><path d="M291.35,458.7a4.57,4.57,0,0,1-4.58-4.58v-5.63a.86.86,0,0,1,.87-.87.88.88,0,0,1,.89.87v5.63a2.82,2.82,0,1,0,5.64,0v-5.63a.88.88,0,0,1,1.75,0v5.63A4.58,4.58,0,0,1,291.35,458.7Z" style="fill: rgb(38, 50, 56); transform-origin: 291.345px 453.16px;" id="el3sdx0lni62d" class="animable"></path><path d="M301.14,457.83a.86.86,0,1,1-1.72,0v-9.2h0a.84.84,0,0,1,.35-.73.87.87,0,0,1,1.2.19l5.11,7.07v-6.52a.86.86,0,0,1,.86-.85.87.87,0,0,1,.87.85v9.2a.88.88,0,0,1-.87.87.84.84,0,0,1-.65-.32.22.22,0,0,1-.08-.09l-5.07-7Z" style="fill: rgb(38, 50, 56); transform-origin: 303.614px 453.225px;" id="el5f5gsizs70l" class="animable"></path><path d="M310.81,457.83v-9.34a.86.86,0,0,1,.87-.87h1.87a5.54,5.54,0,0,1,0,11.08h-1.87A.87.87,0,0,1,310.81,457.83Zm1.76-.89h1a3.78,3.78,0,0,0,0-7.56h-1Z" style="fill: rgb(38, 50, 56); transform-origin: 314.95px 453.16px;" id="ell06cuuksjcq" class="animable"></path></g><g id="freepik--Number--inject-112" class="animable animator-active" style="transform-origin: 249.847px 143.641px;"><path d="M177.06,173.3s0,0,0,0a9.81,9.81,0,0,0-.79-.79h0a9.57,9.57,0,0,0-.78-.78s0,0,0,0a8.41,8.41,0,0,0-.79-.79h0a8.41,8.41,0,0,0-.79-.79s0,0,0,0a9.57,9.57,0,0,0-.78-.78h0a9.81,9.81,0,0,0-.79-.79s0,0,0,0a9.57,9.57,0,0,0-.78-.78h0a9.81,9.81,0,0,0-.79-.79s0,0,0,0a9.57,9.57,0,0,0-.78-.78h0a11.41,11.41,0,0,0-2.79-2.24V85.29c0-.41-.21-.62-.21-1a2.24,2.24,0,0,0-.21-1.25c0-.21-.2-.63-.2-.84a8.57,8.57,0,0,0-.42-1.25,1.52,1.52,0,0,1-.42-.84,5.17,5.17,0,0,0-.84-1c-.21-.21-.41-.62-.62-.84l-.84-.83c0-.13-.16-.26-.34-.34l-.41-.42-.05,0c0-.13-.16-.25-.34-.34l-.41-.41,0,0c0-.13-.16-.26-.34-.34L161,75,161,75c0-.13-.16-.26-.34-.34l-.41-.41,0,0c0-.12-.16-.25-.34-.34l-.42-.41,0,0c0-.13-.16-.26-.34-.34l-.41-.42,0,0c0-.12-.16-.25-.34-.34l-.42-.41,0,0c0-.13-.16-.26-.34-.34L157,71,157,71c0-.13-.16-.25-.34-.34l-.41-.41,0,0c0-.13-.16-.26-.34-.34l-.46-.46c0-.2-.41-.41-.62-.41a.2.2,0,0,0-.2-.22c-.43-.2-.64-.41-1.06-.62-.21-.21-.62-.42-1-.84-.22,0-.63-.2-.84-.2-.42-.21-1-.21-1.25-.43a2,2,0,0,1-1.06-.2h-3.54a1.3,1.3,0,0,1-.84.2c-.62.22-1,.22-1.25.43-.41,0-.62.2-.84.62a2.27,2.27,0,0,0-1.25.42c-.2.21-.62.42-.84.62a2,2,0,0,1-1,.63,2.72,2.72,0,0,1-.62.84c-.21.21-.21.41-.42.41L61.43,166.71a11.16,11.16,0,0,0,1,15.36,6.63,6.63,0,0,0,.79.8,7.46,7.46,0,0,0,.8.79,7.46,7.46,0,0,0,.79.8,7.46,7.46,0,0,0,.8.79,6.64,6.64,0,0,0,.79.8,7.55,7.55,0,0,0,.8.8,6.64,6.64,0,0,0,.8.79,6.63,6.63,0,0,0,.79.8,7.46,7.46,0,0,0,.8.79,11.22,11.22,0,0,0,1.63,1.51,10.23,10.23,0,0,0,7.1,2.5h57.82v7.92a11.4,11.4,0,0,0,3.73,8.57l0,0c.24.27.49.52.76.77,0,0,0,0,0,0,.25.27.51.53.78.77l0,0c.24.27.5.52.76.77l0,0c.25.27.51.53.78.77l0,0c.24.27.5.52.76.77l0,0a9.43,9.43,0,0,0,.78.77l0,0c.24.26.5.52.76.76l0,0a9.45,9.45,0,0,0,.77.78l0,0c.25.26.5.52.77.76l0,0a11.54,11.54,0,0,0,20-7.8V193.24h2.09a11.42,11.42,0,0,0,7.87-19.94Zm-40.88-44.72v33.75H109Z" style="fill: rgb(88, 175, 156); transform-origin: 119.702px 143.436px;" id="elsgxkv9eqfj" class="animable"></path><g id="eldiplhl6txmc"><path d="M177.06,173.3s0,0,0,0a9.81,9.81,0,0,0-.79-.79h0a9.57,9.57,0,0,0-.78-.78s0,0,0,0a8.41,8.41,0,0,0-.79-.79h0a8.41,8.41,0,0,0-.79-.79s0,0,0,0a9.57,9.57,0,0,0-.78-.78h0a9.81,9.81,0,0,0-.79-.79s0,0,0,0a9.57,9.57,0,0,0-.78-.78h0a9.81,9.81,0,0,0-.79-.79s0,0,0,0a9.57,9.57,0,0,0-.78-.78h0a11.41,11.41,0,0,0-2.79-2.24V85.29c0-.41-.21-.62-.21-1a2.24,2.24,0,0,0-.21-1.25c0-.21-.2-.63-.2-.84a8.57,8.57,0,0,0-.42-1.25,1.52,1.52,0,0,1-.42-.84,5.17,5.17,0,0,0-.84-1c-.21-.21-.41-.62-.62-.84l-.84-.83c0-.13-.16-.26-.34-.34l-.41-.42-.05,0c0-.13-.16-.25-.34-.34l-.41-.41,0,0c0-.13-.16-.26-.34-.34L161,75,161,75c0-.13-.16-.26-.34-.34l-.41-.41,0,0c0-.12-.16-.25-.34-.34l-.42-.41,0,0c0-.13-.16-.26-.34-.34l-.41-.42,0,0c0-.12-.16-.25-.34-.34l-.42-.41,0,0c0-.13-.16-.26-.34-.34L157,71,157,71c0-.13-.16-.25-.34-.34l-.41-.41,0,0c0-.13-.16-.26-.34-.34l-.46-.46c0-.2-.41-.41-.62-.41a.2.2,0,0,0-.2-.22c-.43-.2-.64-.41-1.06-.62-.21-.21-.62-.42-1-.84-.22,0-.63-.2-.84-.2-.42-.21-1-.21-1.25-.43a2,2,0,0,1-1.06-.2h-3.54a1.3,1.3,0,0,1-.84.2c-.62.22-1,.22-1.25.43-.41,0-.62.2-.84.62a2.27,2.27,0,0,0-1.25.42c-.2.21-.62.42-.84.62a2,2,0,0,1-1,.63,2.72,2.72,0,0,1-.62.84c-.21.21-.21.41-.42.41L61.43,166.71a11.16,11.16,0,0,0,1,15.36,6.63,6.63,0,0,0,.79.8,7.46,7.46,0,0,0,.8.79,7.46,7.46,0,0,0,.79.8,7.46,7.46,0,0,0,.8.79,6.64,6.64,0,0,0,.79.8,7.55,7.55,0,0,0,.8.8,6.64,6.64,0,0,0,.8.79,6.63,6.63,0,0,0,.79.8,7.46,7.46,0,0,0,.8.79,11.22,11.22,0,0,0,1.63,1.51,10.23,10.23,0,0,0,7.1,2.5h57.82v7.92a11.4,11.4,0,0,0,3.73,8.57l0,0c.24.27.49.52.76.77,0,0,0,0,0,0,.25.27.51.53.78.77l0,0c.24.27.5.52.76.77l0,0c.25.27.51.53.78.77l0,0c.24.27.5.52.76.77l0,0a9.43,9.43,0,0,0,.78.77l0,0c.24.26.5.52.76.76l0,0a9.45,9.45,0,0,0,.77.78l0,0c.25.26.5.52.77.76l0,0a11.54,11.54,0,0,0,20-7.8V193.24h2.09a11.42,11.42,0,0,0,7.87-19.94Zm-40.88-44.72v33.75H109Z" style="opacity: 0.1; transform-origin: 119.702px 143.436px;" class="animable"></path></g><path d="M172.92,173.81a11.5,11.5,0,0,1-11.69,11.48h-2.09v15.87a11.48,11.48,0,0,1-23,0V185.29H70.4a10.24,10.24,0,0,1-7.1-2.51,11.17,11.17,0,0,1-1.88-16.07l77.26-96.06c.21,0,.21-.2.42-.41a2.9,2.9,0,0,0,.63-.84,2.26,2.26,0,0,0,1-.62c.21-.21.63-.42.83-.63a2.25,2.25,0,0,1,1.26-.42c.2-.42.41-.62.83-.62.21-.21.63-.21,1.26-.42a1.25,1.25,0,0,0,.83-.21h3.55a1.88,1.88,0,0,0,1,.21c.21.21.84.21,1.26.42.21,0,.62.2.83.2.42.42.84.63,1,.84.42.21.63.42,1.05.63a.21.21,0,0,1,.21.21c.21,0,.63.2.63.41l.83.84c.21.21.42.62.63.83a5.85,5.85,0,0,1,.83,1.05,1.57,1.57,0,0,0,.42.83,8.76,8.76,0,0,1,.42,1.26c0,.2.2.62.2.83a2.25,2.25,0,0,1,.21,1.25c0,.42.21.63.21,1v85h2.09A11.63,11.63,0,0,1,172.92,173.81Zm-36.74-63.06L94.62,162.32h41.56Z" style="fill: rgb(88, 175, 156); transform-origin: 115.88px 139.57px;" id="ela9tzdf59fxd" class="animable"></path><path d="M295.07,97.61a59,59,0,0,0-8.17-9.94,3,3,0,0,0-.36-.35.57.57,0,0,0-.11-.11,4.11,4.11,0,0,0-.29-.3c-.27-.29-.55-.56-.83-.83l-.07-.07-.29-.28a.57.57,0,0,0-.11-.11l-.29-.31c-.27-.28-.56-.55-.83-.82a.18.18,0,0,0-.08-.07l-.28-.28a.57.57,0,0,0-.11-.11,2.91,2.91,0,0,0-.3-.31c-.26-.28-.55-.55-.82-.83l-.08-.06-.28-.29-.11-.1c-.1-.11-.19-.21-.3-.31-.26-.29-.55-.55-.82-.83l-.08-.06a2,2,0,0,0-.29-.29.94.94,0,0,0-.1-.1c-8.38-8.65-19.32-14.37-31.59-14.37-16.49,0-30.06,9.82-38.84,23.17-9.18,13.37-14,30.71-14.19,49.91.21,19,5,36.54,14.19,49.91a62,62,0,0,0,8.09,9.8l.41.4a.1.1,0,0,1,.05.06l.75.74c.12.14.25.26.38.39l.41.4.06.06.74.74.38.39c.14.14.28.27.41.41a.1.1,0,0,1,.06,0l.74.74c.13.14.25.27.38.39l.42.41a.12.12,0,0,1,.05.05l.74.74.38.39.42.41a.12.12,0,0,1,.05.05c.24.26.5.5.74.74,8.26,8.25,18.9,13.77,31.14,13.77,16.07,0,29.86-10,38.63-23.18,9-13.36,14-30.9,14-49.9C309.06,128.31,304.05,111,295.07,97.61ZM267.9,176.52c-6.06,9-12.94,12.95-19.42,12.95a19.16,19.16,0,0,1-11-3.79c-.29-.38-.58-.79-.87-1.2-5.84-8.77-10-22.13-10-37,0-15,4.18-28.19,10-37.17,6.27-8.77,13.37-12.94,19.84-12.74A17.43,17.43,0,0,1,266.92,101c.33.44.66.89,1,1.35,5.85,9,10,22.14,10,37.17C277.93,154.39,273.75,167.75,267.9,176.52Z" style="fill: rgb(88, 175, 156); transform-origin: 252.26px 143.515px;" id="elpakw54ax9si" class="animable"></path><g id="elvq49vzrrzpo"><path d="M295.07,97.61a59,59,0,0,0-8.17-9.94,3,3,0,0,0-.36-.35.57.57,0,0,0-.11-.11,4.11,4.11,0,0,0-.29-.3c-.27-.29-.55-.56-.83-.83l-.07-.07-.29-.28a.57.57,0,0,0-.11-.11l-.29-.31c-.27-.28-.56-.55-.83-.82a.18.18,0,0,0-.08-.07l-.28-.28a.57.57,0,0,0-.11-.11,2.91,2.91,0,0,0-.3-.31c-.26-.28-.55-.55-.82-.83l-.08-.06-.28-.29-.11-.1c-.1-.11-.19-.21-.3-.31-.26-.29-.55-.55-.82-.83l-.08-.06a2,2,0,0,0-.29-.29.94.94,0,0,0-.1-.1c-8.38-8.65-19.32-14.37-31.59-14.37-16.49,0-30.06,9.82-38.84,23.17-9.18,13.37-14,30.71-14.19,49.91.21,19,5,36.54,14.19,49.91a62,62,0,0,0,8.09,9.8l.41.4a.1.1,0,0,1,.05.06l.75.74c.12.14.25.26.38.39l.41.4.06.06.74.74.38.39c.14.14.28.27.41.41a.1.1,0,0,1,.06,0l.74.74c.13.14.25.27.38.39l.42.41a.12.12,0,0,1,.05.05l.74.74.38.39.42.41a.12.12,0,0,1,.05.05c.24.26.5.5.74.74,8.26,8.25,18.9,13.77,31.14,13.77,16.07,0,29.86-10,38.63-23.18,9-13.36,14-30.9,14-49.9C309.06,128.31,304.05,111,295.07,97.61ZM267.9,176.52c-6.06,9-12.94,12.95-19.42,12.95a19.16,19.16,0,0,1-11-3.79c-.29-.38-.58-.79-.87-1.2-5.84-8.77-10-22.13-10-37,0-15,4.18-28.19,10-37.17,6.27-8.77,13.37-12.94,19.84-12.74A17.43,17.43,0,0,1,266.92,101c.33.44.66.89,1,1.35,5.85,9,10,22.14,10,37.17C277.93,154.39,273.75,167.75,267.9,176.52Z" style="opacity: 0.1; transform-origin: 252.26px 143.515px;" class="animable"></path></g><path d="M195.45,139.56c.21-19.21,5-36.54,14.2-49.9,8.76-13.37,22.34-23.18,38.83-23.18,16.08,0,29.86,9.81,38.64,23.18,9,13.36,14,30.69,14,49.9,0,19-5,36.54-14,49.91-8.78,13.15-22.56,23.17-38.64,23.17-16.49,0-30.07-10-38.83-23.17C200.46,176.1,195.66,158.56,195.45,139.56Zm82.47,0c0-15-4.17-28.19-10-37.17-6-8.77-12.94-12.94-19.42-12.73-6.47-.21-13.57,4-19.83,12.73-5.85,9-10,22.14-10,37.17,0,14.83,4.18,28.19,10,37,6.26,9,13.36,12.95,19.83,12.95s13.37-4,19.42-12.95C273.75,167.75,277.92,154.39,277.92,139.56Z" style="fill: rgb(88, 175, 156); transform-origin: 248.285px 139.56px;" id="elg68covmcxif" class="animable"></path><path d="M437.33,173.3s0,0,0,0c-.26-.28-.52-.54-.79-.79h0c-.25-.27-.52-.54-.78-.78,0,0,0,0,0,0-.26-.28-.52-.55-.79-.79h0c-.25-.28-.52-.54-.78-.79,0,0,0,0,0,0-.26-.27-.52-.54-.79-.78h0c-.26-.28-.52-.54-.79-.79,0,0,0,0,0,0-.25-.27-.52-.54-.78-.78h0c-.26-.28-.52-.54-.79-.79,0,0,0,0,0,0-.25-.27-.52-.54-.78-.78h0a11.23,11.23,0,0,0-2.8-2.24V85.29c0-.41-.21-.62-.21-1a2.24,2.24,0,0,0-.21-1.25c0-.21-.2-.63-.2-.84a8.57,8.57,0,0,0-.42-1.25,1.59,1.59,0,0,1-.42-.84,4.83,4.83,0,0,0-.84-1c-.21-.21-.41-.62-.62-.84l-.84-.83c0-.13-.16-.26-.34-.34l-.41-.42-.05,0c0-.13-.15-.25-.34-.34l-.41-.41,0,0c0-.13-.16-.26-.34-.34l-.41-.42-.05,0c0-.13-.16-.26-.34-.34l-.41-.41,0,0c0-.12-.16-.25-.34-.34l-.42-.41,0,0c0-.13-.16-.26-.34-.34l-.41-.42,0,0c0-.12-.16-.25-.34-.34l-.42-.41,0,0c0-.13-.16-.26-.34-.34l-.41-.42,0,0c0-.13-.15-.25-.34-.34l-.41-.41,0,0c0-.13-.16-.26-.34-.34l-.46-.46c0-.2-.41-.41-.62-.41a.22.22,0,0,0-.22-.22c-.41-.2-.62-.41-1-.62a13.22,13.22,0,0,1-1-.84c-.22,0-.63-.2-.84-.2-.42-.21-1-.21-1.25-.43a2,2,0,0,1-1.06-.2H406a1.3,1.3,0,0,1-.84.2c-.62.22-1,.22-1.25.43-.41,0-.62.2-.84.62a2.3,2.3,0,0,0-1.25.42c-.2.21-.62.42-.83.62a2.09,2.09,0,0,1-1,.63,2.89,2.89,0,0,1-.62.84c-.21.21-.21.41-.42.41l-77.25,96.06a11.16,11.16,0,0,0,1,15.36,268.15,268.15,0,0,1,2.38,2.39,7.46,7.46,0,0,0,.8.79,6.64,6.64,0,0,0,.79.8,7.55,7.55,0,0,0,.8.8,6.64,6.64,0,0,0,.8.79,89.39,89.39,0,0,0,1.59,1.59,11.22,11.22,0,0,0,1.63,1.51,10.23,10.23,0,0,0,7.1,2.5h57.82v7.92a11.42,11.42,0,0,0,3.73,8.57l0,0a9.45,9.45,0,0,0,.77.78l0,0c.25.26.5.52.77.76l0,0c.24.28.51.53.77.78l0,0c.25.26.5.52.77.76,0,0,0,0,0,0,.24.28.51.53.77.78l0,0c.25.27.5.52.77.76,0,0,0,0,0,0,.24.27.51.53.77.77l0,0c.24.27.49.52.76.77l0,0c.25.27.51.53.78.77l0,0a11.54,11.54,0,0,0,20-7.81V193.24h2.09a11.42,11.42,0,0,0,7.88-19.94Zm-40.89-44.72v33.75H369.25Z" style="fill: rgb(88, 175, 156); transform-origin: 379.982px 143.866px;" id="elh9xbv91isbj" class="animable"></path><g id="elgs1q93x32vv"><path d="M437.33,173.3s0,0,0,0c-.26-.28-.52-.54-.79-.79h0c-.25-.27-.52-.54-.78-.78,0,0,0,0,0,0-.26-.28-.52-.55-.79-.79h0c-.25-.28-.52-.54-.78-.79,0,0,0,0,0,0-.26-.27-.52-.54-.79-.78h0c-.26-.28-.52-.54-.79-.79,0,0,0,0,0,0-.25-.27-.52-.54-.78-.78h0c-.26-.28-.52-.54-.79-.79,0,0,0,0,0,0-.25-.27-.52-.54-.78-.78h0a11.23,11.23,0,0,0-2.8-2.24V85.29c0-.41-.21-.62-.21-1a2.24,2.24,0,0,0-.21-1.25c0-.21-.2-.63-.2-.84a8.57,8.57,0,0,0-.42-1.25,1.59,1.59,0,0,1-.42-.84,4.83,4.83,0,0,0-.84-1c-.21-.21-.41-.62-.62-.84l-.84-.83c0-.13-.16-.26-.34-.34l-.41-.42-.05,0c0-.13-.15-.25-.34-.34l-.41-.41,0,0c0-.13-.16-.26-.34-.34l-.41-.42-.05,0c0-.13-.16-.26-.34-.34l-.41-.41,0,0c0-.12-.16-.25-.34-.34l-.42-.41,0,0c0-.13-.16-.26-.34-.34l-.41-.42,0,0c0-.12-.16-.25-.34-.34l-.42-.41,0,0c0-.13-.16-.26-.34-.34l-.41-.42,0,0c0-.13-.15-.25-.34-.34l-.41-.41,0,0c0-.13-.16-.26-.34-.34l-.46-.46c0-.2-.41-.41-.62-.41a.22.22,0,0,0-.22-.22c-.41-.2-.62-.41-1-.62a13.22,13.22,0,0,1-1-.84c-.22,0-.63-.2-.84-.2-.42-.21-1-.21-1.25-.43a2,2,0,0,1-1.06-.2H406a1.3,1.3,0,0,1-.84.2c-.62.22-1,.22-1.25.43-.41,0-.62.2-.84.62a2.3,2.3,0,0,0-1.25.42c-.2.21-.62.42-.83.62a2.09,2.09,0,0,1-1,.63,2.89,2.89,0,0,1-.62.84c-.21.21-.21.41-.42.41l-77.25,96.06a11.16,11.16,0,0,0,1,15.36,268.15,268.15,0,0,1,2.38,2.39,7.46,7.46,0,0,0,.8.79,6.64,6.64,0,0,0,.79.8,7.55,7.55,0,0,0,.8.8,6.64,6.64,0,0,0,.8.79,89.39,89.39,0,0,0,1.59,1.59,11.22,11.22,0,0,0,1.63,1.51,10.23,10.23,0,0,0,7.1,2.5h57.82v7.92a11.42,11.42,0,0,0,3.73,8.57l0,0a9.45,9.45,0,0,0,.77.78l0,0c.25.26.5.52.77.76l0,0c.24.28.51.53.77.78l0,0c.25.26.5.52.77.76,0,0,0,0,0,0,.24.28.51.53.77.78l0,0c.25.27.5.52.77.76,0,0,0,0,0,0,.24.27.51.53.77.77l0,0c.24.27.49.52.76.77l0,0c.25.27.51.53.78.77l0,0a11.54,11.54,0,0,0,20-7.81V193.24h2.09a11.42,11.42,0,0,0,7.88-19.94Zm-40.89-44.72v33.75H369.25Z" style="opacity: 0.1; transform-origin: 379.982px 143.866px;" class="animable"></path></g><path d="M433.19,173.81a11.5,11.5,0,0,1-11.7,11.48H419.4v15.87a11.48,11.48,0,1,1-23,0V185.29H330.66a10.24,10.24,0,0,1-7.1-2.51,11.17,11.17,0,0,1-1.88-16.07l77.26-96.06c.21,0,.21-.2.42-.41a2.9,2.9,0,0,0,.63-.84,2.26,2.26,0,0,0,1-.62c.21-.21.63-.42.84-.63a2.19,2.19,0,0,1,1.25-.42c.2-.42.41-.62.83-.62.21-.21.63-.21,1.26-.42a1.25,1.25,0,0,0,.83-.21h3.55a1.88,1.88,0,0,0,1,.21c.21.21.84.21,1.26.42.21,0,.63.2.83.2.42.42.84.63,1,.84.42.21.63.42,1.05.63A.21.21,0,0,1,415,69c.21,0,.63.2.63.41l.83.84c.21.21.42.62.63.83a5.42,5.42,0,0,1,.83,1.05,1.57,1.57,0,0,0,.42.83,8.76,8.76,0,0,1,.42,1.26c0,.2.2.62.2.83a2.25,2.25,0,0,1,.21,1.25c0,.42.21.63.21,1v85h2.09A11.63,11.63,0,0,1,433.19,173.81Zm-36.75-63.06-41.56,51.57h41.56Z" style="fill: rgb(88, 175, 156); transform-origin: 376.145px 139.57px;" id="elrohaxw1z7w" class="animable"></path></g><g id="freepik--Bonfire--inject-112" class="animable" style="transform-origin: 256.63px 379.753px;"><g id="elefe7dovgyfo"><circle cx="256.63" cy="379.49" r="10.63" style="fill: rgb(88, 175, 156); opacity: 0.2; transform-origin: 256.63px 379.49px;" class="animable"></circle></g><g id="elejnvlvf2h7t"><circle cx="256.63" cy="381.91" r="8.16" style="fill: rgb(88, 175, 156); opacity: 0.2; transform-origin: 256.63px 381.91px;" class="animable"></circle></g><path d="M257.36,390.05s-6.49-.95-6.87-.7-.75,2.14,0,2.6,6.72-.37,6.72-.37A1.2,1.2,0,0,0,257.36,390.05Z" style="fill: rgb(88, 175, 156); transform-origin: 253.812px 390.698px;" id="el24t7lri4ndq" class="animable"></path><g id="eluqe065jkwu"><path d="M257.36,390.05s-6.49-.95-6.87-.7-.75,2.14,0,2.6,6.72-.37,6.72-.37A1.2,1.2,0,0,0,257.36,390.05Z" style="opacity: 0.49; transform-origin: 253.812px 390.698px;" class="animable"></path></g><g id="elfxim96q0ik"><path d="M250.52,389.43c.19-.05.51.6.44,1.32s-.33,1.15-.44,1.14-.47-.42-.41-1.31C250.16,389.94,250.35,389.46,250.52,389.43Z" style="fill: rgb(255, 255, 255); opacity: 0.2; transform-origin: 250.537px 390.659px;" class="animable"></path></g><g id="el56gyhcfsms4"><g style="opacity: 0.2; transform-origin: 254.157px 390.75px;" class="animable"><path d="M251.2,389.61a8.35,8.35,0,0,1,1.12,0l.56.05.28.05a1.31,1.31,0,0,0,.27.06,9.82,9.82,0,0,0,1.09.12l1.12.1a10.57,10.57,0,0,1-1.12,0,7.16,7.16,0,0,1-1.13-.08,1.19,1.19,0,0,1-.27-.07l-.27-.05-.54-.08Z" id="elldsy7dyu4ko" class="animable" style="transform-origin: 253.42px 389.798px;"></path><path d="M251.93,390l.79.13c.26.05.52.11.77.14a6.74,6.74,0,0,0,.78,0l.79,0a6.74,6.74,0,0,1-.78.16,3.62,3.62,0,0,1-.81,0,6.34,6.34,0,0,1-.78-.18A5.29,5.29,0,0,1,251.93,390Z" id="elxrsblyquize" class="animable" style="transform-origin: 253.495px 390.226px;"></path><path d="M255.12,390.56a2.22,2.22,0,0,1,1.17-.43,1.38,1.38,0,0,1,.63.11.77.77,0,0,1,.29.19.49.49,0,0,1,.1.16.15.15,0,0,1,0,.07.11.11,0,0,1,0,0s0,0,0,0a.28.28,0,0,1-.06.08,1.06,1.06,0,0,1-.59.31.66.66,0,0,1-.34,0L256,391c-.09-.07-.19-.12-.24-.25a.13.13,0,0,1,0-.12.13.13,0,0,1,.08-.07l.16,0a1.13,1.13,0,0,1,.32,0,.59.59,0,0,1,.29.1.92.92,0,0,0-.59,0l-.14,0s0,0,0,.06.12.12.2.16a1.53,1.53,0,0,0,.27.11.5.5,0,0,0,.27,0,1,1,0,0,0,.49-.27l0,0h0a.35.35,0,0,0-.06-.09.63.63,0,0,0-.23-.16,1.52,1.52,0,0,0-.56-.12,2.06,2.06,0,0,0-.6.08A3.28,3.28,0,0,0,255.12,390.56Z" id="eljd50ek4s279" class="animable" style="transform-origin: 256.217px 390.6px;"></path><path d="M257.28,391.19a2.48,2.48,0,0,1-.81.26,2.06,2.06,0,0,1-.43,0,2.09,2.09,0,0,1-.43-.11,4.75,4.75,0,0,1-.75-.37,3,3,0,0,0-.78-.27,1.7,1.7,0,0,1,.83.15c.27.1.51.23.76.32a2,2,0,0,0,.79.13A4,4,0,0,0,257.28,391.19Z" id="el0qspv9n1kq1" class="animable" style="transform-origin: 255.68px 391.078px;"></path><path d="M251,391.74h1a8,8,0,0,0,1,0,4.26,4.26,0,0,1,1-.06c.33,0,.66.06,1,.11l-1,0a6.25,6.25,0,0,0-1,.09,4.35,4.35,0,0,1-1,0A8.46,8.46,0,0,1,251,391.74Z" id="eltmjua56s05" class="animable" style="transform-origin: 253px 391.791px;"></path><path d="M255.46,391.53l-.83-.2-.42-.08a1.08,1.08,0,0,0-.4,0l-.84.17-.43.05a1.39,1.39,0,0,1-.45,0,3.31,3.31,0,0,1-.42-.12,1.12,1.12,0,0,1-.4-.24.52.52,0,0,1-.06-.13.22.22,0,0,1,0-.16.35.35,0,0,1,.21-.16,1.36,1.36,0,0,1,.44-.08,3.24,3.24,0,0,1,.44,0,1,1,0,0,1,.42.15.16.16,0,0,1,.08.11c0,.07-.07.09-.1.11l-.21,0a2.08,2.08,0,0,1-.43,0l.42-.05c.12,0,.34-.09.19-.15a.84.84,0,0,0-.39-.1,1.87,1.87,0,0,0-.41,0,1.67,1.67,0,0,0-.4.08c-.05,0-.1.06-.11.09a.09.09,0,0,0,0,.11.88.88,0,0,0,.33.18,3,3,0,0,0,.4.12,2.86,2.86,0,0,0,.82,0c.28,0,.55-.1.84-.13l.22,0a1.46,1.46,0,0,1,.22,0l.42.11C254.92,391.33,255.19,391.42,255.46,391.53Z" id="el2hg73txac4n" class="animable" style="transform-origin: 253.327px 391.051px;"></path><path d="M253.63,390.73c-.39-.07-.75-.17-1.12-.27l-.54-.14a2.13,2.13,0,0,0-.56-.1,1.27,1.27,0,0,1,.58,0,3.59,3.59,0,0,1,.57.11A4.73,4.73,0,0,1,253.63,390.73Z" id="el7r3nrf0a5lj" class="animable" style="transform-origin: 252.52px 390.458px;"></path></g></g><path d="M256.46,390s6.5-.88,6.89-.62.71,2.15-.07,2.6-6.73-.45-6.73-.45A1.2,1.2,0,0,1,256.46,390Z" style="fill: rgb(88, 175, 156); transform-origin: 259.993px 390.719px;" id="elsdgmvxppkk9" class="animable"></path><g id="elc8rrtjy0t9t"><path d="M256.46,390s6.5-.88,6.89-.62.71,2.15-.07,2.6-6.73-.45-6.73-.45A1.2,1.2,0,0,1,256.46,390Z" style="opacity: 0.49; transform-origin: 259.993px 390.719px;" class="animable"></path></g><g id="elgoh94aapq7i"><path d="M263.31,389.46c-.19,0-.52.6-.45,1.32s.31,1.15.42,1.14.47-.41.42-1.3C263.67,390,263.48,389.5,263.31,389.46Z" style="fill: rgb(255, 255, 255); opacity: 0.2; transform-origin: 263.278px 390.69px;" class="animable"></path></g><g id="elj508o8dqws9"><g style="opacity: 0.2; transform-origin: 259.805px 390.776px;" class="animable"><path d="M256.7,391.35l1.11.06a5.09,5.09,0,0,0,.55,0h.27l.29,0a7,7,0,0,1,1.12.11,10,10,0,0,1,1.09.23l-1.11-.09c-.37,0-.74-.07-1.1-.07l-.27,0a1.41,1.41,0,0,1-.29,0,5.09,5.09,0,0,1-.56,0C257.43,391.5,257.06,391.43,256.7,391.35Z" id="el18l3yrfrf55" class="animable" style="transform-origin: 258.915px 391.55px;"></path><path d="M257.37,391.33a5.51,5.51,0,0,1,.77-.21,5.32,5.32,0,0,1,.8-.12,3.5,3.5,0,0,1,.8.09,6.77,6.77,0,0,1,.77.22l-.79-.08a6.78,6.78,0,0,0-.77-.05l-.78.08Z" id="elkeo3p8r5dl" class="animable" style="transform-origin: 258.94px 391.165px;"></path><path d="M260.59,391a4,4,0,0,0,.56.26,2.38,2.38,0,0,0,.59.12,1.36,1.36,0,0,0,.57-.08.58.58,0,0,0,.24-.14.2.2,0,0,0,.07-.09h0l0-.05a1,1,0,0,0-.47-.3.57.57,0,0,0-.26,0l-.29.08a.49.49,0,0,0-.21.15s0,0,0,.06l.13,0a.88.88,0,0,0,.6,0,.55.55,0,0,1-.3.09,1.15,1.15,0,0,1-.32,0l-.16-.05s-.06,0-.08-.08a.11.11,0,0,1,0-.11.5.5,0,0,1,.26-.24l.3-.11a.69.69,0,0,1,.35,0,1.14,1.14,0,0,1,.56.35l0,.09s0,0,0,0,0,0,0,0a.12.12,0,0,1,0,.07.45.45,0,0,1-.11.15.83.83,0,0,1-.3.17,1.4,1.4,0,0,1-.64.06A2.34,2.34,0,0,1,260.59,391Z" id="el614zqk67kp" class="animable" style="transform-origin: 261.663px 390.95px;"></path><path d="M262.79,390.51a3.7,3.7,0,0,0-.8-.18,1.92,1.92,0,0,0-.79.06c-.26.07-.51.18-.79.27a1.84,1.84,0,0,1-.84.08,2.7,2.7,0,0,0,.8-.21,4.88,4.88,0,0,1,.78-.31,1.55,1.55,0,0,1,.43-.07,2,2,0,0,1,.43,0A2.34,2.34,0,0,1,262.79,390.51Z" id="el3lmnt5pcsbi" class="animable" style="transform-origin: 261.18px 390.448px;"></path><path d="M258.91,389.89a8.46,8.46,0,0,1,1-.15,4.35,4.35,0,0,1,1,0,6.26,6.26,0,0,0,1,.09l1,0a8.52,8.52,0,0,1-1,.12,4.28,4.28,0,0,1-1,0,6.34,6.34,0,0,0-1,0Z" id="el5vibl7zuqgo" class="animable" style="transform-origin: 260.91px 389.845px;"></path><path d="M261,390l-.83.22-.42.07a.89.89,0,0,1-.23,0l-.22,0-.83-.2a2.84,2.84,0,0,0-.81-.09l-.4.08a1,1,0,0,0-.35.16.12.12,0,0,0,0,.11.21.21,0,0,0,.11.09,1.61,1.61,0,0,0,.39.12,2.73,2.73,0,0,0,.41,0,.85.85,0,0,0,.39-.07c.15,0-.06-.12-.18-.16a2.71,2.71,0,0,0-.41-.09l.42,0a.94.94,0,0,1,.22.07.11.11,0,0,1,.08.11.16.16,0,0,1-.08.11,1.14,1.14,0,0,1-.44.11,2.07,2.07,0,0,1-.43,0,1.4,1.4,0,0,1-.44-.1.4.4,0,0,1-.2-.19.26.26,0,0,1,0-.15.33.33,0,0,1,.07-.13,1.11,1.11,0,0,1,.42-.21,3,3,0,0,1,.43-.09,1.68,1.68,0,0,1,.45,0,3.15,3.15,0,0,1,.42.09l.82.23a1.12,1.12,0,0,0,.41,0l.42,0C260.45,390.13,260.73,390.08,261,390Z" id="el0lf9k1yoqlhm" class="animable" style="transform-origin: 258.869px 390.203px;"></path><path d="M259.12,390.69a4.7,4.7,0,0,1-1.1.35,5.54,5.54,0,0,1-.57.07,1.29,1.29,0,0,1-.58-.09,2.54,2.54,0,0,0,.56,0l.56-.11A10.24,10.24,0,0,1,259.12,390.69Z" id="elj58om2h8adk" class="animable" style="transform-origin: 257.995px 390.902px;"></path><path d="M260.85,391.39c.3.1.57.19.86.26l.43.08.45,0a1.15,1.15,0,0,1-.45.11,1.83,1.83,0,0,1-.47-.05,2.32,2.32,0,0,1-.44-.16A1.46,1.46,0,0,1,260.85,391.39Z" id="el436q26ae6xk" class="animable" style="transform-origin: 261.72px 391.615px;"></path></g></g><path d="M261.87,376.25a.2.2,0,0,0,.21.2.2.2,0,0,0,.2-.2.2.2,0,0,0-.2-.21A.21.21,0,0,0,261.87,376.25Z" style="fill: rgb(88, 175, 156); transform-origin: 262.075px 376.245px;" id="elhvhwsutlb5m" class="animable"></path><path d="M259.72,367.6a.2.2,0,1,0,.2-.2A.2.2,0,0,0,259.72,367.6Z" style="fill: rgb(88, 175, 156); transform-origin: 259.92px 367.6px;" id="elua4z0zpp55" class="animable"></path><path d="M252,374.93a.2.2,0,0,0,.28,0,.21.21,0,0,0,0-.29.2.2,0,0,0-.28,0A.19.19,0,0,0,252,374.93Z" style="fill: rgb(88, 175, 156); transform-origin: 252.135px 374.785px;" id="el4vith3pchsb" class="animable"></path><path d="M250.22,387.23a.2.2,0,1,0,.4,0,.2.2,0,1,0-.4,0Z" style="fill: rgb(88, 175, 156); transform-origin: 250.42px 387.23px;" id="el4q8xf79beae" class="animable"></path><path d="M262.8,385.86a.2.2,0,1,0,.2-.2A.2.2,0,0,0,262.8,385.86Z" style="fill: rgb(88, 175, 156); transform-origin: 263px 385.86px;" id="elid52icdc0f" class="animable"></path><path d="M261.6,377.56a.27.27,0,0,0,.27.27.27.27,0,1,0,0-.54A.27.27,0,0,0,261.6,377.56Z" style="fill: rgb(88, 175, 156); transform-origin: 261.87px 377.56px;" id="elaicxn2oghpk" class="animable"></path><path d="M253.12,372.68a.27.27,0,1,0-.05-.39A.27.27,0,0,0,253.12,372.68Z" style="fill: rgb(88, 175, 156); transform-origin: 253.279px 372.461px;" id="ell1lzozx7t3" class="animable"></path><path d="M250.73,382.76a.28.28,0,0,0,.28.27.27.27,0,0,0,.27-.27.28.28,0,0,0-.27-.28A.29.29,0,0,0,250.73,382.76Z" style="fill: rgb(88, 175, 156); transform-origin: 251.005px 382.755px;" id="ela8yofxyu2tl" class="animable"></path><path d="M261.17,377.17a.12.12,0,0,0,.12.12.12.12,0,0,0,.12-.12.13.13,0,0,0-.12-.12A.12.12,0,0,0,261.17,377.17Z" style="fill: rgb(88, 175, 156); transform-origin: 261.29px 377.17px;" id="el39gn20n6r68" class="animable"></path><circle cx="262.29" cy="380.99" r="0.12" style="fill: rgb(88, 175, 156); transform-origin: 262.29px 380.99px;" id="elqkfh7uzkqw" class="animable"></circle><path d="M263.71,384.78a.12.12,0,0,0,.12.12.12.12,0,0,0,.12-.12.12.12,0,0,0-.12-.12A.13.13,0,0,0,263.71,384.78Z" style="fill: rgb(88, 175, 156); transform-origin: 263.83px 384.78px;" id="elabgy5zvo12u" class="animable"></path><path d="M250.34,381.91a.12.12,0,0,0,.12.12.12.12,0,0,0,.12-.12.13.13,0,0,0-.12-.12A.12.12,0,0,0,250.34,381.91Z" style="fill: rgb(88, 175, 156); transform-origin: 250.46px 381.91px;" id="elvkemj8ojzm" class="animable"></path><path d="M262.77,373.44a.11.11,0,0,0,.11.11.11.11,0,0,0,.12-.11.12.12,0,0,0-.12-.12A.11.11,0,0,0,262.77,373.44Z" style="fill: rgb(88, 175, 156); transform-origin: 262.885px 373.435px;" id="elz7itfsy4ko" class="animable"></path><circle cx="257.45" cy="372.34" r="0.12" style="fill: rgb(88, 175, 156); transform-origin: 257.45px 372.34px;" id="el8c6hlw465ra" class="animable"></circle><circle cx="256.56" cy="370.56" r="0.12" style="fill: rgb(88, 175, 156); transform-origin: 256.56px 370.56px;" id="el52ept77t2nt" class="animable"></circle><path d="M252.5,390.33a15.57,15.57,0,0,0,3.86.93h.79s2-.47,2.27-.57,1,.21,1.28,0a8.92,8.92,0,0,0,1.91-2,10.28,10.28,0,0,0-.52-2.12c0-.29.4-2,.44-2.58s-1.65-3.39-1.81-3.85a6.31,6.31,0,0,1,.49-2.13s-1.39,1.46-1.35,1.81.68,1.13.72,1.38-.87,2-.84,2.26a6.63,6.63,0,0,1,.4,1.42,2.14,2.14,0,0,0-.64-1.1,12,12,0,0,1-1.05-.65,5.35,5.35,0,0,1-.65-1.78,2.35,2.35,0,0,0,.38-1.21,12.84,12.84,0,0,0-1.31-2.62s.22,1.12,0,1.39-1,.68-1.09.89.72,1.12.62,1.34-1.89.59-2.07.84a6.24,6.24,0,0,0-.54,2.48c.13.36.56,1.73.32,2s-.78.38-.8.27a4.6,4.6,0,0,0,.19-1.5c-.13-.53-.7-1.69-.74-2a8.27,8.27,0,0,1,.51-2.06,11,11,0,0,0-1.17,2.33,21.77,21.77,0,0,0,.31,2.39s-.26-.17-.32-.29a6,6,0,0,1,0-1,5,5,0,0,0-.8,1.21c-.08.36.33,1.26.27,1.57s-.38,1-.42,1.4S252.19,390.14,252.5,390.33Zm8.58-2.71a4.13,4.13,0,0,1-.47,1.21s.09-.59.09-.83a4.16,4.16,0,0,0-.26-.91,1.56,1.56,0,0,1,.3-1.07A6.16,6.16,0,0,1,261.08,387.62Zm-1.68,2.78.73-.64c.24-.22.95-.54,1.08-.75a8.11,8.11,0,0,0,.34-1.25,5.53,5.53,0,0,1,.09,1.38,3.76,3.76,0,0,1-1.17,1.21A2.92,2.92,0,0,1,259.4,390.4Zm-5.29-3.15a3.47,3.47,0,0,0-.41,1.08,2,2,0,0,0,.34,1,4.4,4.4,0,0,1,.31.84s-.84-.39-1-1S254.06,387.32,254.11,387.25Z" style="fill: rgb(88, 175, 156); transform-origin: 256.874px 384.39px;" id="eld22pkph2met" class="animable"></path><path d="M259.8,378.41s.87-.62.89-1.08-.54-1.45-.48-1.82a2.74,2.74,0,0,1,.25-.74s-.92.63-.92,1.15.55,1.34.5,1.6S259.8,378.41,259.8,378.41Z" style="fill: rgb(88, 175, 156); transform-origin: 260.115px 376.59px;" id="eli1xr0y8y19" class="animable"></path><path d="M254.6,381.26a3.26,3.26,0,0,0,.17-.86,1.35,1.35,0,0,0-.32-.57.68.68,0,0,0-.11.64C254.45,380.87,254.6,381.26,254.6,381.26Z" style="fill: rgb(88, 175, 156); transform-origin: 254.537px 380.545px;" id="elk7bl7mr223" class="animable"></path><path d="M252.45,381.15a3.52,3.52,0,0,0,.5-1.32,3.3,3.3,0,0,0-.36-1.54,2,2,0,0,0-.57-.46,2.37,2.37,0,0,1,.32.72c0,.22-.16.91-.18,1.18A9.35,9.35,0,0,0,252.45,381.15Z" style="fill: rgb(88, 175, 156); transform-origin: 252.485px 379.49px;" id="elid2c7hfax8" class="animable"></path><path d="M258.1,377.56s.65-.89.53-1.47a3.87,3.87,0,0,0-.83-1.52,8.56,8.56,0,0,1-.87-1,2.54,2.54,0,0,1,0-1.74,1.74,1.74,0,0,1,.57-.45,1.79,1.79,0,0,0-1.46.75c-.57.79-1.3,3.88-1,4.59a4.85,4.85,0,0,0,1.3,1.39,6.82,6.82,0,0,1-.17-1.53c.09-.3,1,0,1.22.19A6.12,6.12,0,0,1,258.1,377.56Z" style="fill: rgb(88, 175, 156); transform-origin: 256.808px 374.745px;" id="elbgn9g60roo7" class="animable"></path><path d="M259.6,381.93s.4-.42.32-.78-.6-.9-.63-1.07a4.64,4.64,0,0,1,.12-.86s-.52,1-.4,1.28.22.76.22.76-.23-.15-.28-.28a2.16,2.16,0,0,1-.09-.33s-.39.49-.27.83a4.33,4.33,0,0,0,.8,1,2.2,2.2,0,0,1,0-.31C259.39,382.05,259.46,382.11,259.6,381.93Z" style="fill: rgb(88, 175, 156); transform-origin: 259.249px 380.85px;" id="el6adwpqqhkc" class="animable"></path><g id="el93laapla35n"><g style="opacity: 0.4; transform-origin: 256.754px 381.915px;" class="animable"><path d="M256.82,391.26s2.37-.86,2.9-2.07c.33-.76-.56-2.32-.64-2.56s0-1.2-.1-1.58-1.8-1.37-2-1.63.29-1.3.29-1.3-1.27,1-1.46,1.61.56,1.72.56,1.93a3.2,3.2,0,0,1-.45.83,1.71,1.71,0,0,1-.35-.83c0-.4.19-.6.15-.88a2.65,2.65,0,0,0-.56-.81,1.17,1.17,0,0,1,.14.81c-.14.33-.78,1-.69,1.49s.86,1.69.79,2a1.59,1.59,0,0,1-.24.55,4.81,4.81,0,0,1-.27-.8c-.07-.32-.14-.75-.14-.75s-.39,2.11,0,2.7A6.47,6.47,0,0,0,256.82,391.26Z" style="fill: rgb(255, 255, 255); transform-origin: 257.185px 386.69px;" id="elmfkynmh6yn" class="animable"></path><path d="M257.45,376.59a3.05,3.05,0,0,0,.28-.92c0-.31-.55-.73-.81-1a2.46,2.46,0,0,1-.76-1.4c0-.4.11-.7.11-.7a13.71,13.71,0,0,0-.74,3,2,2,0,0,0,.46,1.17s.15-.68.48-.66A2.09,2.09,0,0,1,257.45,376.59Z" style="fill: rgb(255, 255, 255); transform-origin: 256.63px 374.655px;" id="eliy1nu3q02qn" class="animable"></path><path d="M260,378.1s.51-.47.5-.79a4.52,4.52,0,0,0-.5-1.19s.22,1,.25,1.23A2,2,0,0,1,260,378.1Z" style="fill: rgb(255, 255, 255); transform-origin: 260.25px 377.11px;" id="elmpt1r7mtv9" class="animable"></path><path d="M254.15,390.51s-1-.64-1.22-.8a3.15,3.15,0,0,1-.45-1.26c0-.18.35-1,.35-1.2s-.67-1-.67-1a4,4,0,0,1,.18.93c0,.18-.92,1.22-.86,1.61s.89,1.09,1.13,1.25A10.5,10.5,0,0,0,254.15,390.51Z" style="fill: rgb(255, 255, 255); transform-origin: 252.814px 388.38px;" id="el3fpeo95r3me" class="animable"></path><path d="M261.41,386.37a9.67,9.67,0,0,0,.62-2.24,18.24,18.24,0,0,0-.86-2.24s.06,1.51.12,1.75a3.06,3.06,0,0,1-.12,1,7.4,7.4,0,0,1-.29-.71A4.16,4.16,0,0,1,261,383a5,5,0,0,0-.38,1.81A8.38,8.38,0,0,0,261.41,386.37Z" style="fill: rgb(255, 255, 255); transform-origin: 261.325px 384.13px;" id="elr36lciiynhj" class="animable"></path></g></g></g><defs>     <filter id="active" height="200%">         <feMorphology in="SourceAlpha" result="DILATED" operator="dilate" radius="2"></feMorphology>                <feFlood flood-color="#32DFEC" flood-opacity="1" result="PINK"></feFlood>        <feComposite in="PINK" in2="DILATED" operator="in" result="OUTLINE"></feComposite>        <feMerge>            <feMergeNode in="OUTLINE"></feMergeNode>            <feMergeNode in="SourceGraphic"></feMergeNode>        </feMerge>    </filter>    <filter id="hover" height="200%">        <feMorphology in="SourceAlpha" result="DILATED" operator="dilate" radius="2"></feMorphology>                <feFlood flood-color="#ff0000" flood-opacity="0.5" result="PINK"></feFlood>        <feComposite in="PINK" in2="DILATED" operator="in" result="OUTLINE"></feComposite>        <feMerge>            <feMergeNode in="OUTLINE"></feMergeNode>            <feMergeNode in="SourceGraphic"></feMergeNode>        </feMerge>            <feColorMatrix type="matrix" values="0   0   0   0   0                0   1   0   0   0                0   0   0   0   0                0   0   0   1   0 "></feColorMatrix>    </filter></defs></svg>